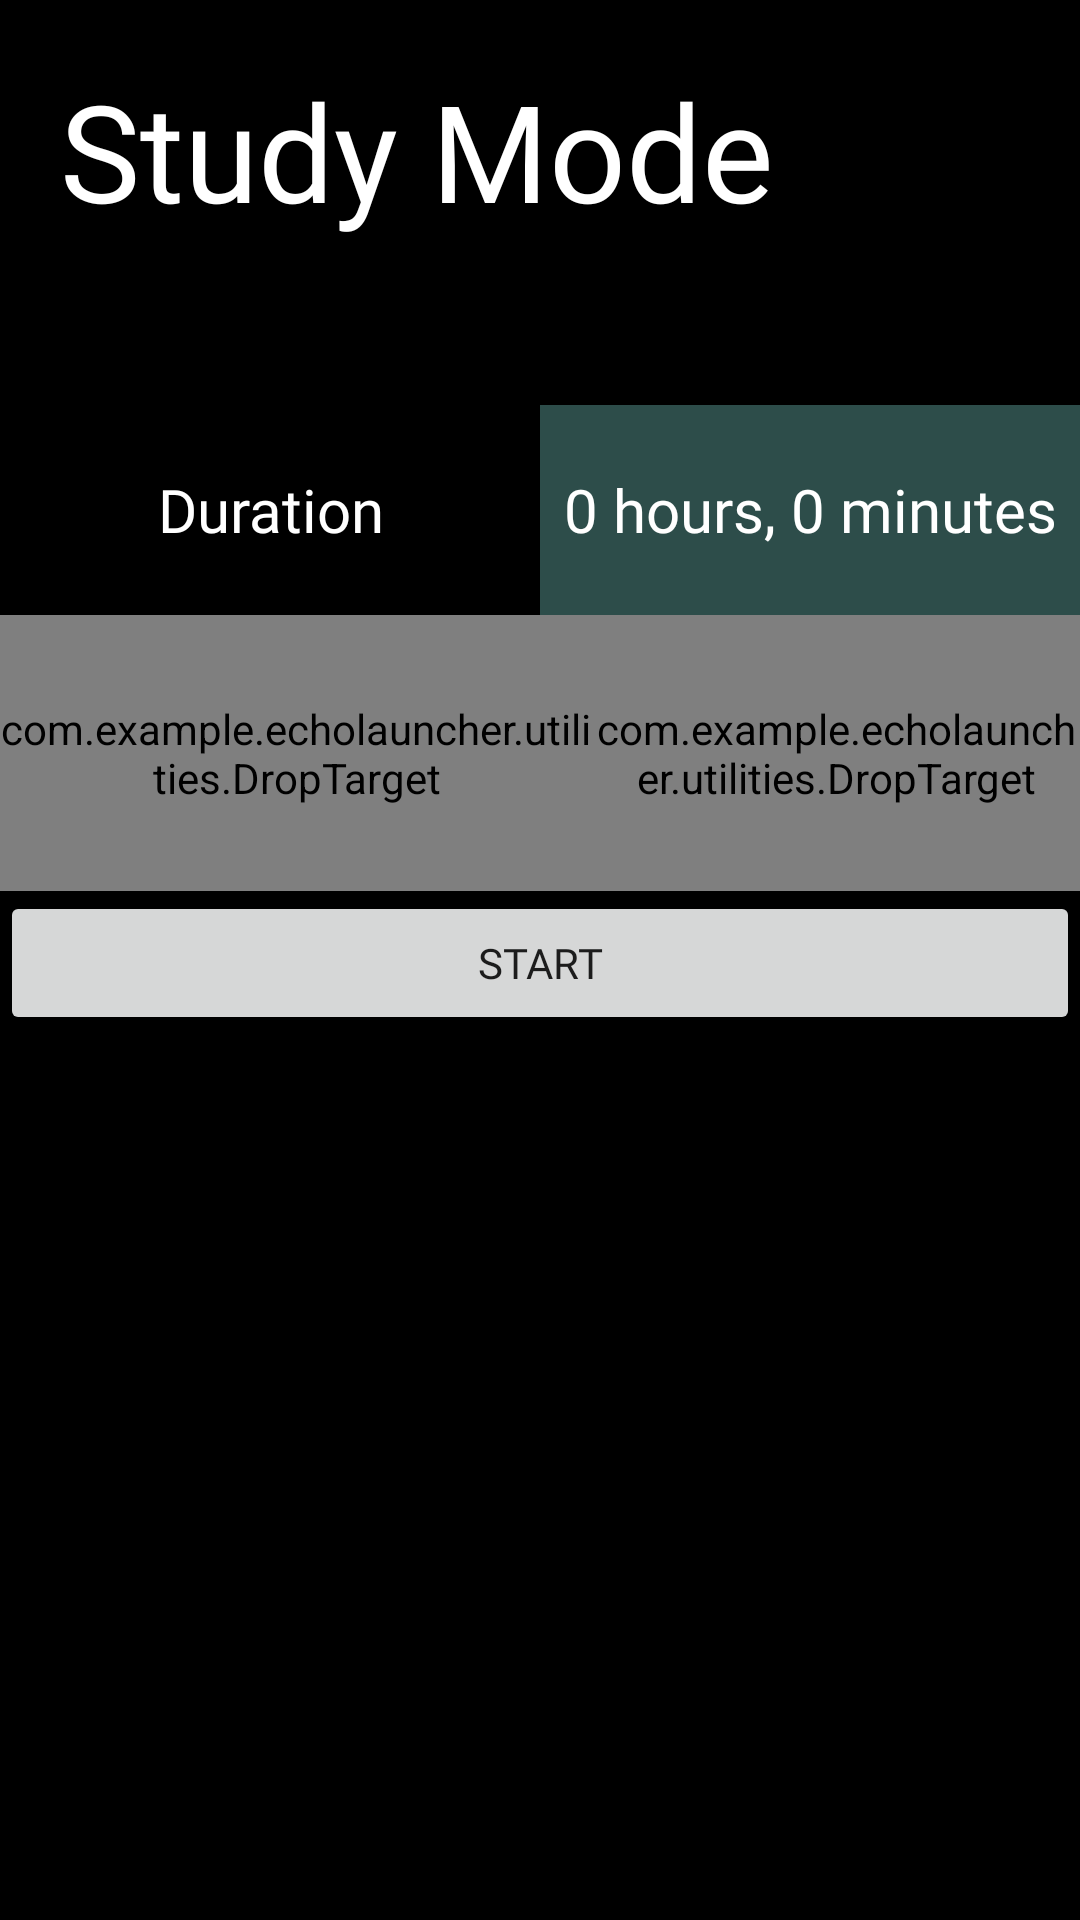

Produce the Android XML layout that renders to this screen, including the resource entries it uses.
<!-- AndroidManifest.xml: application theme Theme.EchoLauncher -->
<!-- res/layout/study_mode_screen.xml -->
<?xml version="1.0" encoding="utf-8"?>
<androidx.constraintlayout.widget.ConstraintLayout xmlns:android="http://schemas.android.com/apk/res/android"
    xmlns:app="http://schemas.android.com/apk/res-auto"
    xmlns:tools="http://schemas.android.com/tools"
    android:layout_width="match_parent"
    android:layout_height="match_parent"
    android:background="#000000"
    tools:context=".home_screen.HomeDestination">

    <LinearLayout
        android:id="@+id/mainLayout"
        android:layout_width="match_parent"
        android:layout_height="match_parent"
        android:orientation="vertical"
        app:layout_constraintBottom_toBottomOf="parent"
        app:layout_constraintEnd_toEndOf="parent"
        app:layout_constraintStart_toStartOf="parent"
        app:layout_constraintTop_toTopOf="parent">

        <TextView
            android:id="@+id/remainingTime"
            android:layout_width="match_parent"
            android:layout_height="wrap_content"
            android:fontFamily="@font/kumbhsans"
            android:padding="20sp"
            android:text="Study Mode"
            android:textColor="#FFFFFF"
            android:textSize="45sp" />

        <LinearLayout
            android:layout_width="match_parent"
            android:layout_height="70dp"
            android:layout_marginTop="35dp"
            android:orientation="horizontal">

            <TextView
                android:id="@+id/textView3"
                android:layout_width="match_parent"
                android:layout_height="match_parent"
                android:layout_weight="1"
                android:fontFamily="@font/kumbhsans"
                android:gravity="center"
                android:text="Duration"
                android:textAlignment="center"
                android:textColor="#FFFFFF"
                android:textSize="20sp" />

            <TextView
                android:id="@+id/timeView"
                android:layout_width="match_parent"
                android:layout_height="match_parent"
                android:layout_weight="1"
                android:background="#7A5FA19B"
                android:fontFamily="@font/kumbhsans"
                android:gravity="center"
                android:text="0 hours, 0 minutes"
                android:textAlignment="center"
                android:textColor="#FFFFFF"
                android:textColorHint="#FFFFFF"
                android:textSize="20sp" />

        </LinearLayout>

        







        <LinearLayout
            android:id="@+id/allowedAppsContainer"
            android:layout_width="match_parent"
            android:layout_height="wrap_content"
            android:orientation="horizontal">

            <com.example.echolauncher.utilities.DropTarget
                android:id="@+id/allowedApps"
                android:layout_width="match_parent"
                android:layout_height="92dp"
                android:layout_weight="1"/>

            <com.example.echolauncher.utilities.DropTarget
                android:id="@+id/delete"
                android:layout_width="wrap_content"
                android:layout_height="match_parent"
                android:layout_weight="0.8"
                android:background="#FFFFFF">

                <ImageView
                    android:id="@+id/imageView"
                    android:layout_width="match_parent"
                    android:layout_height="wrap_content"
                    app:layout_column="0"
                    app:layout_row="1"
                    app:srcCompat="@drawable/cross" />
            </com.example.echolauncher.utilities.DropTarget>

        </LinearLayout>

        <Button
            android:id="@+id/startButton"
            android:layout_width="match_parent"
            android:layout_height="wrap_content"
            android:fontFamily="@font/kumbhsans"
            android:text="Start" />

    </LinearLayout>
</androidx.constraintlayout.widget.ConstraintLayout>
<!-- resources referenced by this layout -->
<resources>
  <!-- drawable cross: png bitmap (drawable, 27631 bytes) -->
  <style name="Theme.EchoLauncher" parent="Theme.MaterialComponents.DayNight.DarkActionBar">
          
          <item name="colorPrimary">@color/purple_500</item>
          <item name="colorPrimaryVariant">@color/purple_700</item>
          <item name="colorOnPrimary">@color/white</item>
          
          <item name="colorSecondary">@color/teal_200</item>
          <item name="colorSecondaryVariant">@color/teal_700</item>
          <item name="colorOnSecondary">@color/black</item>
  
          <item name="android:windowBackground">@color/transparent</item>
          <item name="android:windowShowWallpaper">true</item>
          <item name="android:windowAnimationStyle">@style/AppAnimations</item>
          <item name="android:statusBarColor">@color/transparent</item>
          <item name="android:navigationBarColor">@color/transparent</item>
      </style>
  <color name="purple_500">#FF6200EE</color>
  <color name="purple_700">#FF3700B3</color>
  <color name="white">#FFFFFFFF</color>
  <color name="teal_200">#FF03DAC5</color>
  <color name="teal_700">#FF018786</color>
  <color name="black">#FF000000</color>
  <color name="transparent">#00000000</color>
  <style name="AppAnimations" parent="@android:style/Animation.Activity">
          <item name="android:activityOpenEnterAnimation">@android:anim/fade_in</item>
          <item name="android:activityOpenExitAnimation">@android:anim/fade_out</item>
          <item name="android:activityCloseEnterAnimation">@android:anim/fade_in</item>
          <item name="android:activityCloseExitAnimation">@android:anim/fade_out</item>
      </style>
</resources>
